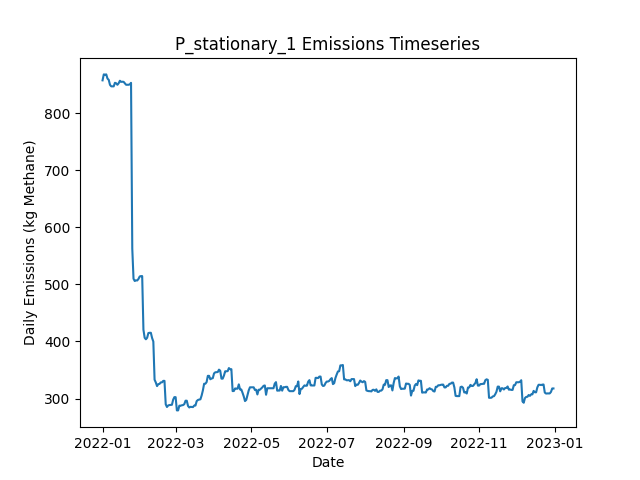

Values plotted in this chart, from the file beside it:
Date, Daily Emissions (Kg Methane), Daily Mitigable Emissions (Kg Methane), Daily Non-Mitigable Emissions (Kg Methan…, Daily Cost ($), Active Leaks, New Leaks, Leaks Repaired, Leaks Naturally Repaired, Leaks Tagged, Daily Repair Cost ($), Daily Natural Repair Cost ($), stationary Deployment Cost ($), stationary Sites flagged for Follow-Up, stationary Leaks tagged for repair, stationary Sites Visited, stationary Travel Time (Minutes), stationary Survey Time (Minutes), OGI_FU Deployment Cost ($), OGI_FU Sites flagged for Follow-Up, OGI_FU Leaks tagged for repair, OGI_FU Sites Visited, OGI_FU Travel Time (Minutes), OGI_FU Survey Time (Minutes)
2022-01-01, 857.9, 606.9, 251, 6030, 351, 352, 0, 0, 0.00000, 0.00000, 0.00000, 6030, 0, , 10, 0, 0, 0.00000, , 0, 0, 0, 0
2022-01-02, 868.3, 612.9, 255.4, 30, 355, 4, 0, 0, 0.00000, 0.00000, 0.00000, 30, 0, , 10, 0, 0, 0.00000, , 0, 0, 0, 0
2022-01-03, 867.9, 612.5, 255.4, 30, 354, 0, 0, 1, 0.00000, 0.00000, 200, 30, 0, , 10, 0, 0, 0.00000, , 0, 0, 0, 0
2022-01-04, 868.3, 612.5, 255.8, 30, 355, 1, 0, 0, 0.00000, 0.00000, 0.00000, 30, 0, , 10, 0, 0, 0.00000, , 0, 0, 0, 0
2022-01-05, 860.9, 605.1, 255.8, 30, 353, 1, 0, 3, 0.00000, 0.00000, 600, 30, 0, , 10, 0, 0, 0.00000, , 0, 0, 0, 0
2022-01-06, 858.8, 604.9, 253.9, 30, 351, 0, 0, 1, 0.00000, 0.00000, 200, 30, 0, , 10, 0, 0, 0.00000, , 0, 0, 0, 0
2022-01-07, 850, 605.1, 244.9, 30, 351, 1, 0, 0, 0.00000, 0.00000, 0.00000, 30, 0, , 10, 0, 0, 0.00000, , 0, 0, 0, 0
2022-01-08, 847.4, 602.4, 244.9, 30, 350, 0, 0, 1, 0.00000, 0.00000, 200, 30, 0, , 10, 0, 0, 0.00000, , 0, 0, 0, 0
2022-01-09, 847.4, 602.4, 244.9, 30, 350, 0, 0, 0, 0.00000, 0.00000, 0.00000, 30, 0, , 10, 0, 0, 0.00000, , 0, 0, 0, 0
2022-01-10, 847.4, 602.4, 244.9, 3030, 350, 0, 0, 0, 108, 0.00000, 0.00000, 30, 10, , 10, 0, 0, 3000, , 108, 9, 360, 1080
2022-01-11, 853.6, 608.2, 245.4, 530, 351, 2, 0, 1, 16, 0.00000, 200, 30, 0, , 10, 0, 0, 500, , 16, 1, 30, 120
2022-01-12, 852.8, 608.7, 244.1, 30, 353, 3, 0, 0, 0.00000, 0.00000, 0.00000, 30, 0, , 10, 0, 0, 0.00000, , 0, 0, 0, 0
2022-01-13, 850.1, 606, 244.1, 30, 352, 0, 0, 1, 0.00000, 0.00000, 200, 30, 0, , 10, 0, 0, 0.00000, , 0, 0, 0, 0
2022-01-14, 852.8, 608.7, 244.1, 30, 353, 1, 0, 0, 0.00000, 0.00000, 0.00000, 30, 0, , 10, 0, 0, 0.00000, , 0, 0, 0, 0
2022-01-15, 857.2, 613.1, 244.1, 30, 354, 1, 0, 0, 0.00000, 0.00000, 0.00000, 30, 0, , 10, 0, 0, 0.00000, , 0, 0, 0, 0
2022-01-16, 855.3, 613.1, 242.1, 30, 353, 0, 0, 0, 0.00000, 0.00000, 0.00000, 30, 0, , 10, 0, 0, 0.00000, , 0, 0, 0, 0
2022-01-17, 855.5, 613.4, 242.1, 30, 354, 1, 0, 0, 0.00000, 0.00000, 0.00000, 30, 0, , 10, 0, 0, 0.00000, , 0, 0, 0, 0
2022-01-18, 855.3, 615.2, 240.1, 30, 355, 2, 0, 0, 0.00000, 0.00000, 0.00000, 30, 0, , 10, 0, 0, 0.00000, , 0, 0, 0, 0
2022-01-19, 852.6, 612.5, 240.1, 3030, 354, 0, 0, 1, 107, 0.00000, 200, 30, 10, , 10, 0, 0, 3000, , 107, 9, 360, 1080
2022-01-20, 850.1, 610, 240.1, 530, 354, 1, 0, 1, 17, 0.00000, 200, 30, 0, , 10, 0, 0, 500, , 17, 1, 30, 120
2022-01-21, 850.1, 610, 240.1, 30, 354, 0, 0, 0, 0.00000, 0.00000, 0.00000, 30, 0, , 10, 0, 0, 0.00000, , 0, 0, 0, 0
2022-01-22, 850.1, 610, 240.1, 30, 354, 0, 0, 0, 0.00000, 0.00000, 0.00000, 30, 0, , 10, 0, 0, 0.00000, , 0, 0, 0, 0
2022-01-23, 850.9, 612.7, 238.2, 30, 354, 1, 0, 0, 0.00000, 0.00000, 0.00000, 30, 0, , 10, 0, 0, 0.00000, , 0, 0, 0, 0
2022-01-24, 853.5, 615.4, 238.2, 30, 355, 1, 0, 0, 0.00000, 0.00000, 0.00000, 30, 0, , 10, 0, 0, 0.00000, , 0, 0, 0, 0
2022-01-25, 562.8, 322.7, 240.1, 17230, 269, 1, 86, 1, 0.00000, 17200, 200, 30, 0, , 10, 0, 0, 0.00000, , 0, 0, 0, 0
2022-01-26, 510, 267.9, 242.1, 2830, 255, 1, 14, 1, 0.00000, 2800, 200, 30, 0, , 10, 0, 0, 0.00000, , 0, 0, 0, 0
2022-01-27, 506, 265.5, 240.6, 30, 255, 2, 0, 1, 0.00000, 0.00000, 200, 30, 0, , 10, 0, 0, 0.00000, , 0, 0, 0, 0
2022-01-28, 507.2, 268.6, 238.6, 3030, 256, 2, 0, 0, 60, 0.00000, 0.00000, 30, 10, , 10, 0, 0, 3000, , 60, 9, 360, 1080
2022-01-29, 507, 268.6, 238.4, 530, 255, 0, 0, 0, 9, 0.00000, 0.00000, 30, 0, , 10, 0, 0, 500, , 9, 1, 30, 120
2022-01-30, 509.7, 271.3, 238.4, 30, 256, 1, 0, 0, 0.00000, 0.00000, 0.00000, 30, 0, , 10, 0, 0, 0.00000, , 0, 0, 0, 0
2022-01-31, 514, 279.5, 234.4, 30, 255, 1, 0, 0, 0.00000, 0.00000, 0.00000, 30, 0, , 10, 0, 0, 0.00000, , 0, 0, 0, 0
2022-02-01, 514.6, 279.5, 235.1, 30, 256, 1, 0, 0, 0.00000, 0.00000, 0.00000, 30, 0, , 10, 0, 0, 0.00000, , 0, 0, 0, 0
2022-02-02, 514.6, 279.5, 235.1, 30, 256, 0, 0, 0, 0.00000, 0.00000, 0.00000, 30, 0, , 10, 0, 0, 0.00000, , 0, 0, 0, 0
2022-02-03, 420.8, 186.4, 234.4, 8230, 216, 2, 41, 0, 0.00000, 8200, 0.00000, 30, 0, , 10, 0, 0, 0.00000, , 0, 0, 0, 0
2022-02-04, 406.5, 174.1, 232.5, 1030, 210, 0, 5, 0, 0.00000, 1000, 0.00000, 30, 0, , 10, 0, 0, 0.00000, , 0, 0, 0, 0
2022-02-05, 403.8, 171.4, 232.5, 30, 209, 0, 0, 1, 0.00000, 0.00000, 200, 30, 0, , 10, 0, 0, 0.00000, , 0, 0, 0, 0
2022-02-06, 406.5, 174.1, 232.5, 3030, 210, 1, 0, 0, 55, 0.00000, 0.00000, 30, 10, , 10, 0, 0, 3000, , 55, 9, 360, 1080
2022-02-07, 414.8, 182.3, 232.5, 530, 211, 1, 0, 0, 7, 0.00000, 0.00000, 30, 0, , 10, 0, 0, 500, , 7, 1, 30, 120
2022-02-08, 415.2, 182.3, 232.9, 30, 212, 1, 0, 0, 0.00000, 0.00000, 0.00000, 30, 0, , 10, 0, 0, 0.00000, , 0, 0, 0, 0
2022-02-09, 415.2, 182.3, 232.9, 30, 212, 0, 0, 0, 0.00000, 0.00000, 0.00000, 30, 0, , 10, 0, 0, 0.00000, , 0, 0, 0, 0
2022-02-10, 406.1, 182.1, 224, 30, 210, 0, 0, 1, 0.00000, 0.00000, 200, 30, 0, , 10, 0, 0, 0.00000, , 0, 0, 0, 0
2022-02-11, 399.8, 184.8, 215, 30, 210, 1, 0, 0, 0.00000, 0.00000, 0.00000, 30, 0, , 10, 0, 0, 0.00000, , 0, 0, 0, 0
2022-02-12, 333, 118, 215, 4430, 188, 0, 22, 0, 0.00000, 4400, 0.00000, 30, 0, , 10, 0, 0, 0.00000, , 0, 0, 0, 0
2022-02-13, 328.1, 112.4, 215.7, 630, 186, 1, 3, 0, 0.00000, 600, 0.00000, 30, 0, , 10, 0, 0, 0.00000, , 0, 0, 0, 0
2022-02-14, 321.8, 112.4, 209.4, 30, 186, 1, 0, 0, 0.00000, 0.00000, 0.00000, 30, 0, , 10, 0, 0, 0.00000, , 0, 0, 0, 0
2022-02-15, 325.2, 115.1, 210.1, 3030, 188, 2, 0, 0, 48, 0.00000, 0.00000, 30, 10, , 10, 0, 0, 3000, , 48, 9, 360, 1080
2022-02-16, 325.6, 115.5, 210.1, 530, 189, 1, 0, 0, 6, 0.00000, 0.00000, 30, 0, , 10, 0, 0, 500, , 6, 1, 30, 120
2022-02-17, 328.3, 118.2, 210.1, 30, 190, 1, 0, 0, 0.00000, 0.00000, 0.00000, 30, 0, , 10, 0, 0, 0.00000, , 0, 0, 0, 0
2022-02-18, 328.3, 118.2, 210.1, 30, 190, 0, 0, 0, 0.00000, 0.00000, 0.00000, 30, 0, , 10, 0, 0, 0.00000, , 0, 0, 0, 0
2022-02-19, 331, 120.9, 210.1, 30, 191, 1, 0, 0, 0.00000, 0.00000, 0.00000, 30, 0, , 10, 0, 0, 0.00000, , 0, 0, 0, 0
2022-02-20, 331, 120.9, 210.1, 30, 191, 1, 0, 0, 0.00000, 0.00000, 0.00000, 30, 0, , 10, 0, 0, 0.00000, , 0, 0, 0, 0
2022-02-21, 289.9, 71.06, 218.8, 5630, 163, 1, 28, 0, 0.00000, 5600, 0.00000, 30, 0, , 10, 0, 0, 0.00000, , 0, 0, 0, 0
2022-02-22, 285.2, 66.36, 218.8, 830, 160, 1, 4, 0, 0.00000, 800, 0.00000, 30, 0, , 10, 0, 0, 0.00000, , 0, 0, 0, 0
2022-02-23, 287.8, 69.05, 218.8, 30, 161, 1, 0, 0, 0.00000, 0.00000, 0.00000, 30, 0, , 10, 0, 0, 0.00000, , 0, 0, 0, 0
2022-02-24, 288.5, 71.73, 216.8, 3030, 161, 1, 0, 0, 40, 0.00000, 0.00000, 30, 10, , 10, 0, 0, 3000, , 40, 9, 360, 1080
2022-02-25, 288.8, 71.73, 217, 530, 162, 1, 0, 0, 5, 0.00000, 0.00000, 30, 0, , 10, 0, 0, 500, , 5, 1, 30, 120
2022-02-26, 289, 71.95, 217, 30, 163, 1, 0, 0, 0.00000, 0.00000, 0.00000, 30, 0, , 10, 0, 0, 0.00000, , 0, 0, 0, 0
2022-02-27, 297.9, 71.95, 226, 30, 164, 1, 0, 0, 0.00000, 0.00000, 0.00000, 30, 0, , 10, 0, 0, 0.00000, , 0, 0, 0, 0
2022-02-28, 302.4, 76.42, 226, 30, 165, 1, 0, 0, 0.00000, 0.00000, 0.00000, 30, 0, , 10, 0, 0, 0.00000, , 0, 0, 0, 0
2022-03-01, 302.4, 76.42, 226, 30, 165, 0, 0, 0, 0.00000, 0.00000, 0.00000, 30, 0, , 10, 0, 0, 0.00000, , 0, 0, 0, 0
... 305 more rows
